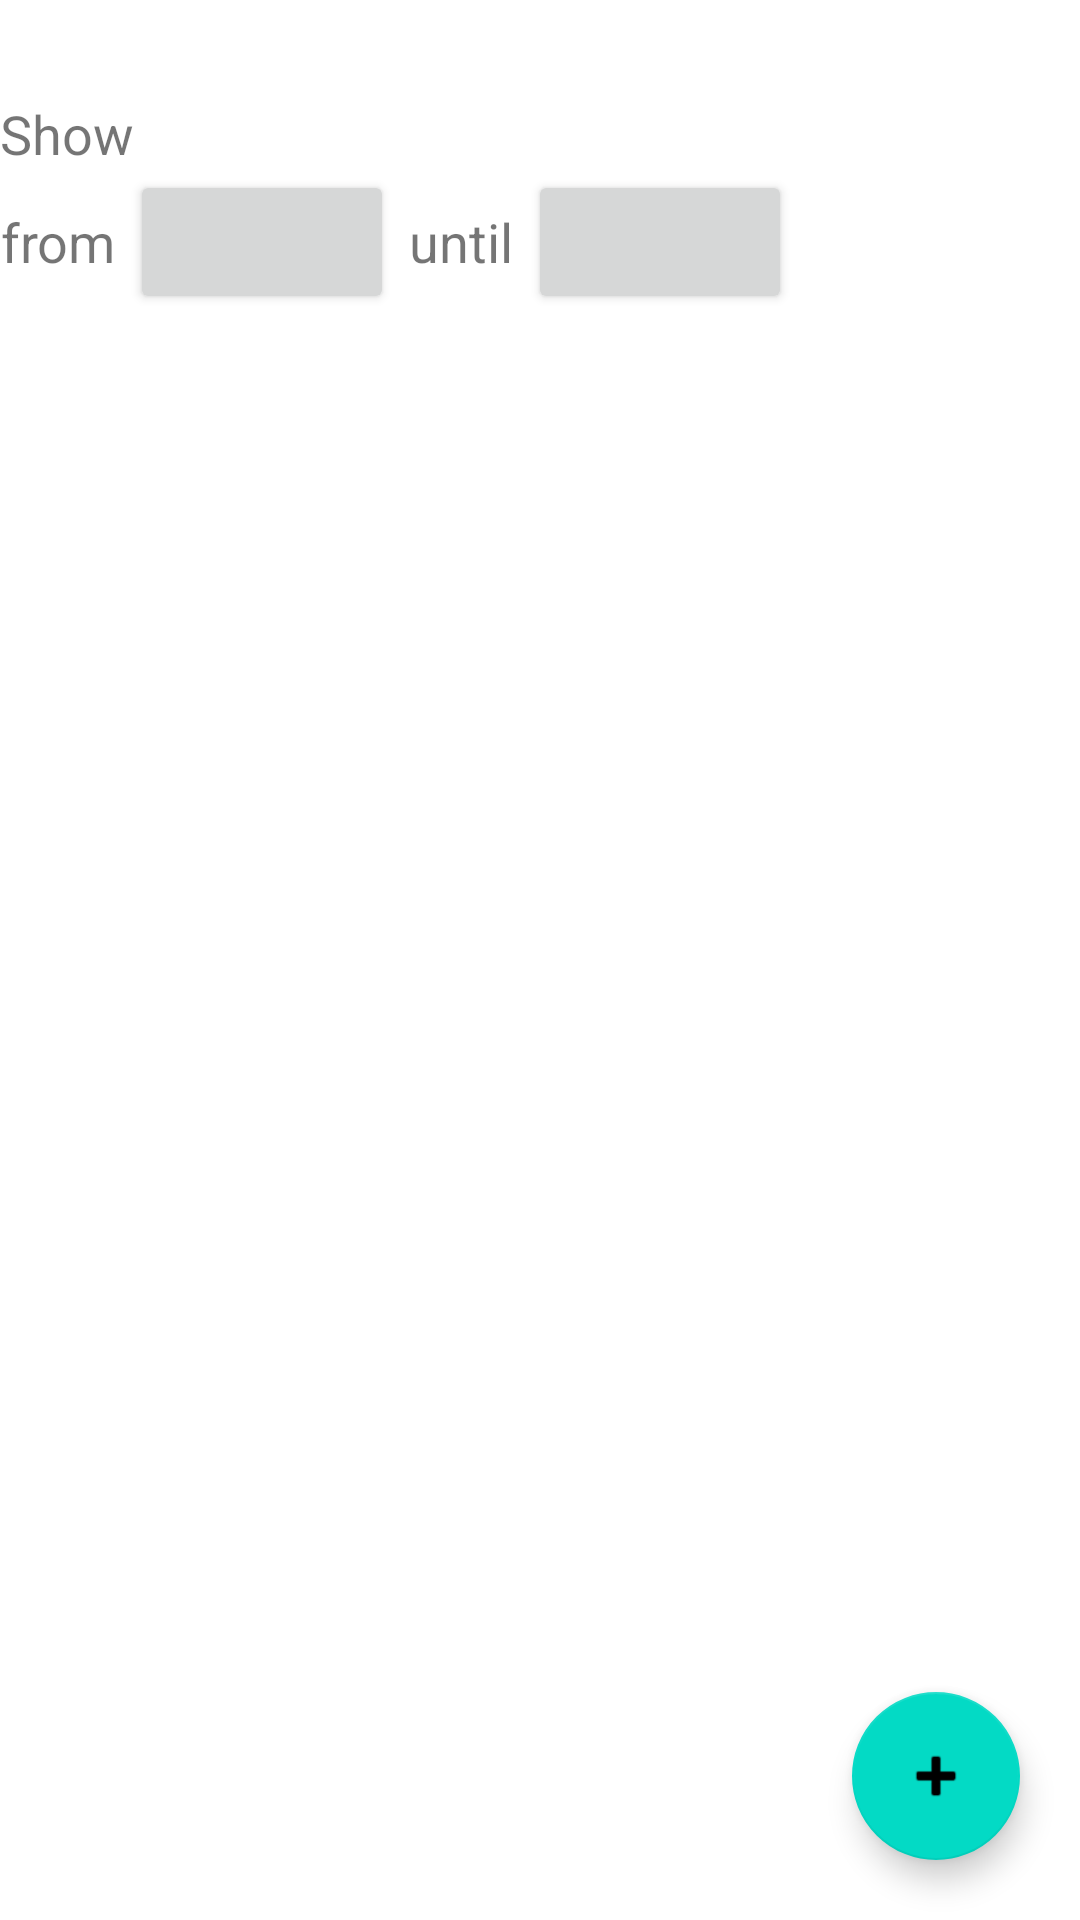

Reconstruct the res/layout file that produces this screen, plus the resources it refers to.
<!-- AndroidManifest.xml: application theme Theme.EventEquipmentManager -->
<!-- res/layout/fragment_event.xml -->
<?xml version="1.0" encoding="utf-8"?>
<LinearLayout xmlns:android="http://schemas.android.com/apk/res/android"
    xmlns:tools="http://schemas.android.com/tools"
    android:layout_width="match_parent"
    android:layout_height="match_parent"
    android:orientation="vertical"
    tools:context=".view.EventFragment">

    <TextView
        android:id="@+id/event_error"
        android:layout_width="match_parent"
        android:layout_height="wrap_content"
        android:textSize="18sp"
        android:textColor="@color/design_default_color_error"
        android:layout_marginBottom="8dp" />

    <TextView
        android:layout_width="match_parent"
        android:layout_height="wrap_content"
        android:text="@string/event_show"
        android:textSize="18sp" />

    <LinearLayout
        android:layout_width="match_parent"
        android:layout_height="wrap_content"
        android:gravity="center_vertical"
        android:orientation="horizontal">

        <TextView
            android:layout_width="wrap_content"
            android:layout_height="wrap_content"
            android:layout_marginRight="5dp"
            android:text="@string/event_from"
            android:textAlignment="textEnd"
            android:textSize="18sp"
            tools:ignore="RtlHardcoded" />

        <Button
            android:id="@+id/event_filter_from"
            android:layout_width="wrap_content"
            android:layout_height="wrap_content"
            android:paddingLeft="2dp"
            android:paddingRight="2dp"
            android:textSize="18sp" />

        <TextView
            android:layout_width="wrap_content"
            android:layout_height="wrap_content"
            android:layout_marginLeft="5dp"
            android:layout_marginRight="5dp"
            android:text="@string/event_until"
            android:textAlignment="viewEnd"
            android:textSize="18sp" />

        <Button
            android:id="@+id/event_filter_until"
            android:layout_width="wrap_content"
            android:layout_height="wrap_content"
            android:paddingLeft="2dp"
            android:paddingRight="2dp"
            android:textSize="18sp" />

    </LinearLayout>

    <FrameLayout
        android:layout_width="match_parent"
        android:layout_height="match_parent">

        <com.google.android.material.floatingactionbutton.FloatingActionButton
            android:id="@+id/event_add"
            android:layout_width="match_parent"
            android:layout_height="wrap_content"
            android:layout_gravity="bottom|end"
            android:layout_margin="20dp"
            android:clickable="true"
            android:contentDescription="@string/event_add_event"
            android:src="@android:drawable/ic_input_add" />

        <androidx.recyclerview.widget.RecyclerView
            android:id="@+id/event_list"
            android:scrollbars="vertical"
            android:layout_width="match_parent"
            android:layout_height="match_parent">

        </androidx.recyclerview.widget.RecyclerView>
    </FrameLayout>

</LinearLayout>
<!-- resources referenced by this layout -->
<resources>
  <string name="event_add_event">add event</string>
  <string name="event_from">from</string>
  <string name="event_show">Show</string>
  <string name="event_until">until</string>
  <style name="Theme.EventEquipmentManager" parent="Theme.MaterialComponents.DayNight.NoActionBar">
          
          <item name="colorPrimary">@color/purple_500</item>
          <item name="colorPrimaryVariant">@color/purple_700</item>
          <item name="colorOnPrimary">@color/white</item>
          
          <item name="colorSecondary">@color/teal_200</item>
          <item name="colorSecondaryVariant">@color/teal_700</item>
          <item name="colorOnSecondary">@color/black</item>
          
          <item name="android:statusBarColor" tools:targetApi="l">?attr/colorPrimaryVariant</item>
          
      </style>
  <!-- not gathered from this repository: default colours our renderer supplied (Android Studio template values) -->
  <color name="purple_500">#FF6200EE</color>
  <color name="purple_700">#FF3700B3</color>
  <color name="teal_200">#FF03DAC5</color>
  <color name="teal_700">#FF018786</color>
  <color name="black">#FF000000</color>
  <color name="white">#FFFFFFFF</color>
</resources>
